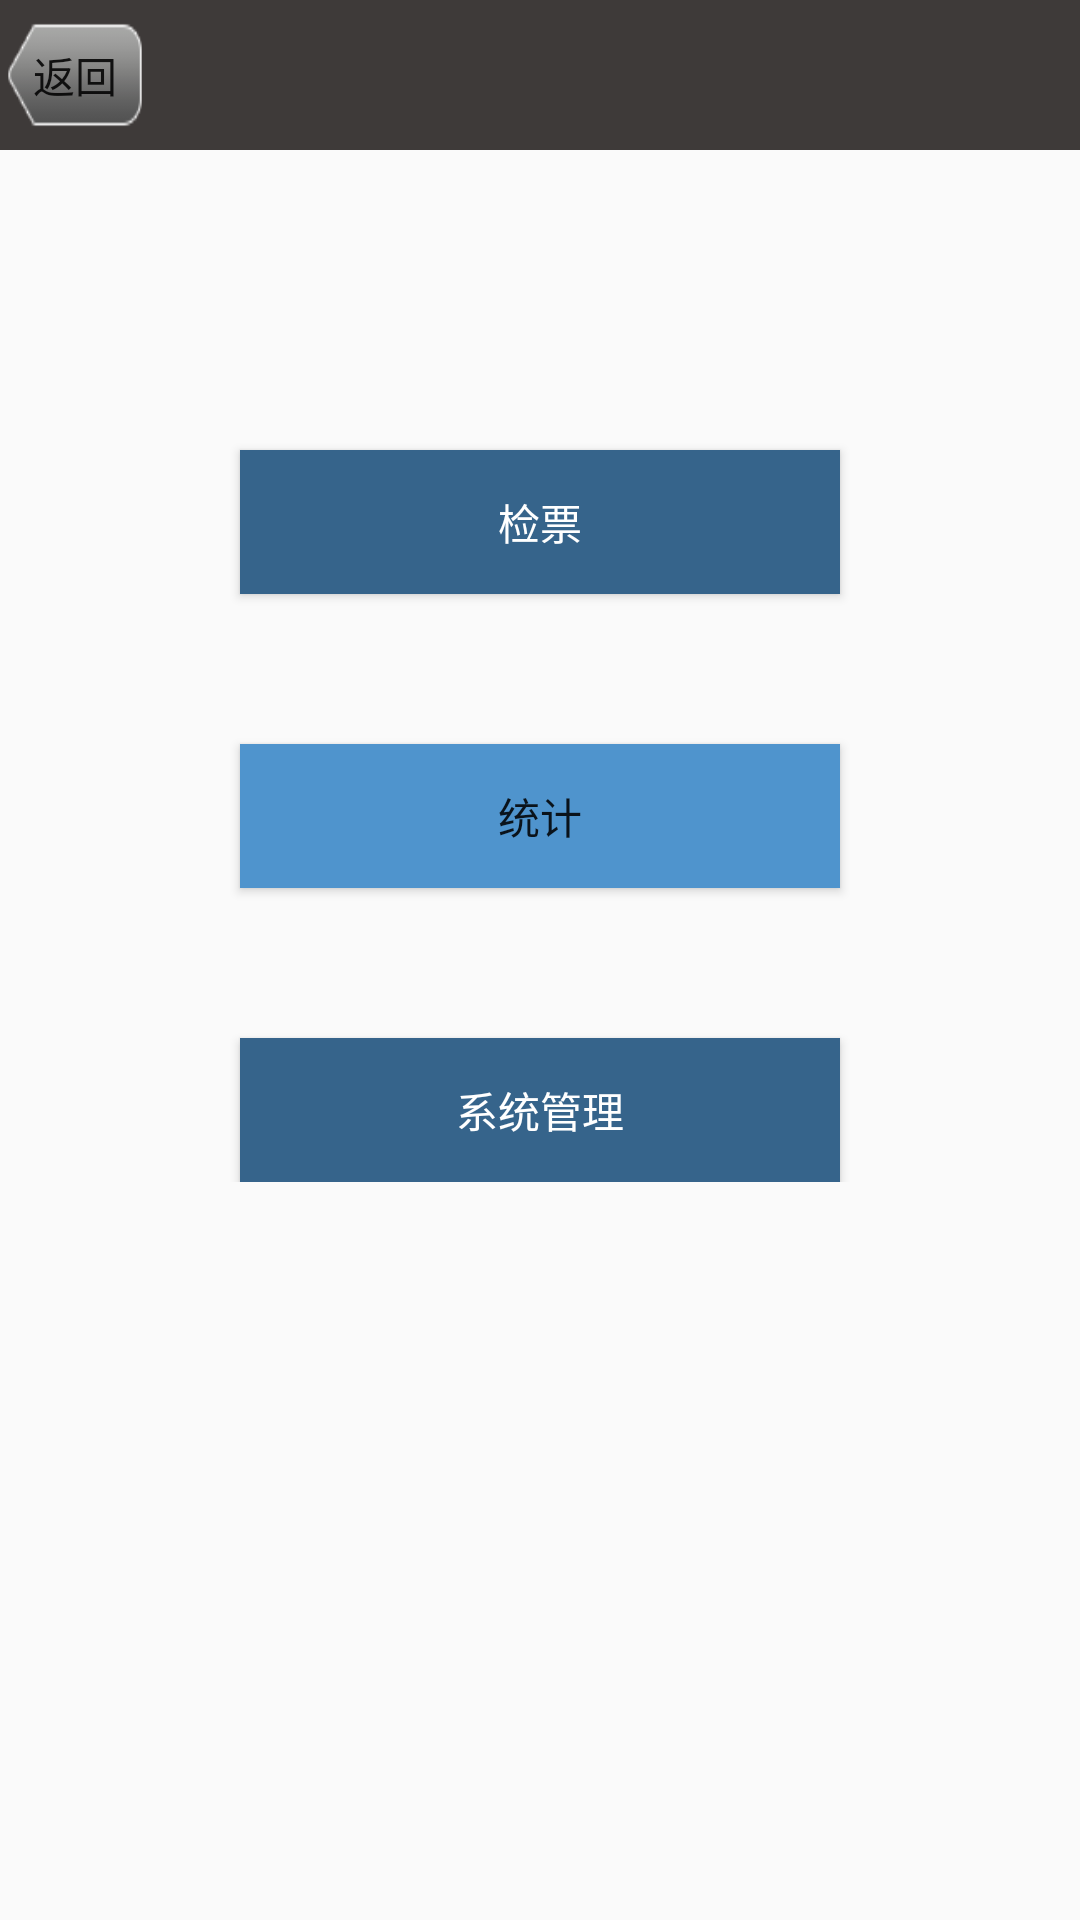

The Android layout XML behind this screen, and the referenced resources:
<!-- AndroidManifest.xml: application theme AppTheme -->
<!-- res/layout/activity_main.xml -->
<?xml version="1.0" encoding="utf-8"?>

<LinearLayout xmlns:android="http://schemas.android.com/apk/res/android"
    android:orientation="vertical" android:layout_width="match_parent"
    android:layout_height="match_parent">
    <include android:id="@+id/head" layout="@layout/header"></include>
    <ScrollView
    android:id="@+id/main"
    android:layout_width="match_parent"
    android:layout_height="match_parent"

    >
    <LinearLayout
        android:id="@+id/content"
        android:layout_width="match_parent"
        android:layout_height="match_parent"
        android:orientation="vertical"
        >
        <Button
            android:layout_width="200dp"
            android:layout_height="wrap_content"
            android:text="检票"
            android:id="@+id/check"
            android:layout_gravity="center_horizontal"
            android:layout_marginTop="100dp"
            android:background="#36648B"
            android:textColor="#ffffff"
            />
        <Button
            android:layout_width="200dp"
            android:layout_height="wrap_content"
            android:text="统计"
            android:id="@+id/tongji"
            android:layout_gravity="center_horizontal"
            android:layout_marginTop="50dp"
            android:background="#4F94CD" />
        <Button
            android:layout_width="200dp"
            android:layout_height="wrap_content"
            android:text="系统管理"
            android:id="@+id/guanli"
            android:layout_gravity="center_horizontal"
            android:layout_marginTop="50dp"
            android:background="#36648B"
            android:textColor="#ffffff"/>
    </LinearLayout>
</ScrollView>
</LinearLayout>
<!-- res/layout/header.xml (included above) -->
<?xml version="1.0" encoding="utf-8"?>

<LinearLayout xmlns:android="http://schemas.android.com/apk/res/android"
    android:layout_width="match_parent"
    android:layout_height="50dp"
    android:background="@drawable/bg"
    android:orientation="horizontal">

    <Button
        android:id="@+id/back_btn"
        android:layout_width="50dp"
        android:layout_height="40dp"
        android:background="@drawable/back"
        android:layout_gravity="center"
        android:text="返回"
        />
</LinearLayout>
<!-- resources referenced by this layout -->
<resources>
  <!-- drawable back: png bitmap (drawable, 3830 bytes) -->
  <!-- drawable bg: png bitmap (drawable, 2798 bytes) -->
  <style name="AppTheme" parent="Theme.AppCompat.Light.DarkActionBar">
          
          <item name="colorPrimary">@color/colorPrimary</item>
          <item name="colorPrimaryDark">@color/colorPrimaryDark</item>
          <item name="colorAccent">@color/colorAccent</item>
      </style>
  <!-- not gathered from this repository: default colours our renderer supplied (Android Studio template values) -->
  <color name="colorPrimary">#FF6200EE</color>
  <color name="colorPrimaryDark">#FF3700B3</color>
  <color name="colorAccent">#FF03DAC5</color>
</resources>
